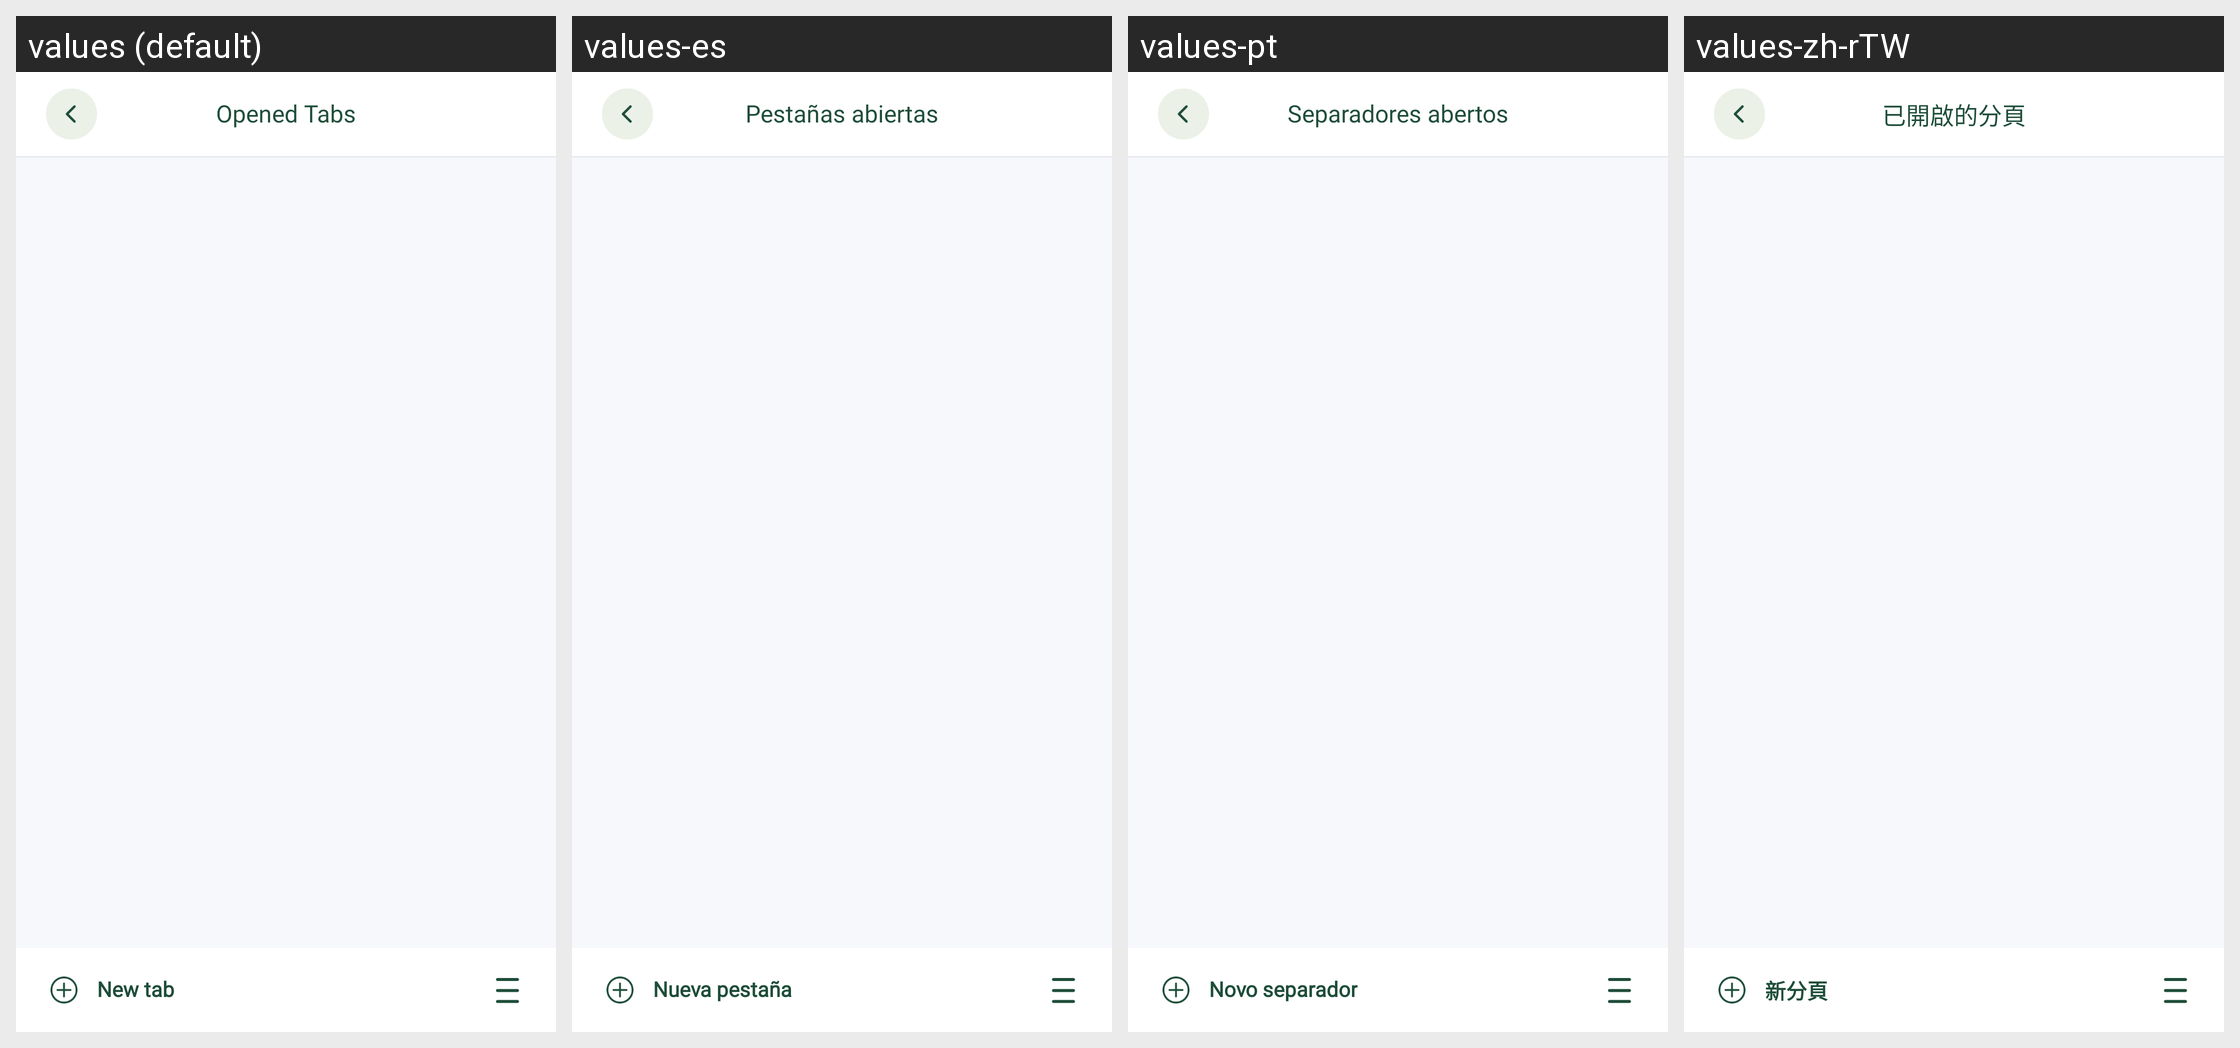

This grid shows one Android layout under several languages. Give, for every string resource on the screen, its name, the default text and each shown locale's text.
Android screen res/layout/activity_tab_list.xml rendered under 4 locales, left to right: values (default), values-es, values-pt, values-zh-rTW. Device: Nexus 5 (rendered at 1080×1920; each locale shown at half size, 540×960, under a caption strip naming it); theme Theme.GateBrowser.
Other locales in the repository, not shown: values-ar, values-ja, values-ko.
Strings drawn on this screen, with the default value and each locale's value (text and hints the layout hard-codes, and strings that could not be matched under every locale, appear in the picture but are not listed):

tabs_opened_title
  values: Opened Tabs
  values-es: Pestañas abiertas
  values-pt: Separadores abertos
  values-zh-rTW: 已開啟的分頁

tabs_new_tab
  values: New tab
  values-es: Nueva pestaña
  values-pt: Novo separador
  values-zh-rTW: 新分頁
